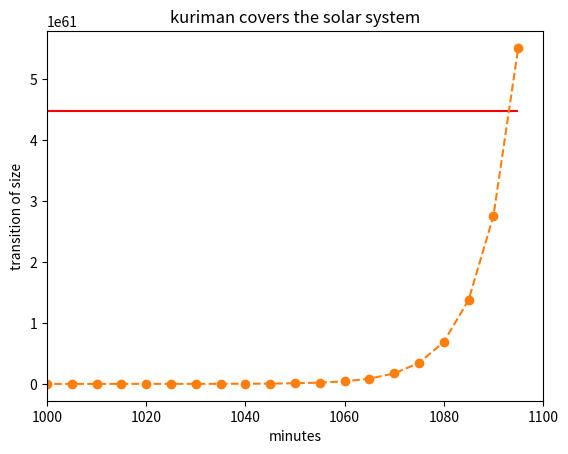

Here is the Python script that generated this plot:
# 【問題】栗まんじゅうが太陽系を覆う日

def bai_bain(doubled, compare_size, minutes_per_doubled=5):
    doubled_list = [doubled]
    minutes_list = [0]
    
    while True:
        doubled_list.append(doubled_list[-1]*2)
        minutes_list.append(minutes_list[-1]+5)
        
        if doubled_list[-1] > compare_size:
            break
        
    doubled_count = len(doubled_list)-1
    minutes = minutes_list[-1]
        
    return minutes, doubled_count, minutes_list, doubled_list


'''
球の体積の公式：4πr^3 /  3
硬式野球ボールの半径：36 mm
東京ドームの体積：124万 m^3
'''

import math

ball = 4*math.pi*0.036**3 / 3
tokyo_dome = 1240000
minutes_per_doubled=5

minutes, doubled_count, minutes_list, doubled_list = bai_bain(ball, tokyo_dome)
print("{}分後には覆われている(元の{}倍)。".format(minutes, doubled_count))

import matplotlib.pyplot as plt

plt.title("ball covers tokyo_dome")
plt.xlabel("minutes")
plt.ylabel("transition of size")
plt.hlines(tokyo_dome, 0, minutes, "red")
plt.plot(minutes_list, doubled_list, "o--")

plt.show()


'''
球の体積の公式：4πr^3 /  3

栗饅頭の半径：0.025 m

最も遠い太陽系外惑星：MOA-2011-BLG-293Lb
その距離：2万3300光年 ≒ 2.20435e+20 m

参考： https://ja.wikipedia.org/wiki/最も近い・遠い天体の一覧
'''

import math

kuriman = 4*math.pi*0.025**3 / 3
solar_system = 4*math.pi*2.20435e+20**3 / 3
minutes_per_doubled=5

minutes, doubled_count, minutes_list, doubled_list = bai_bain(kuriman, solar_system)
print("{}分後には覆われている(元の{}倍)。".format(minutes, doubled_count))

import matplotlib.pyplot as plt

plt.title("kuriman covers the solar system")
plt.xlabel("minutes")
plt.ylabel("transition of size")
plt.xlim(1000, 1100)
plt.hlines(solar_system, 0, minutes, "red")
plt.plot(minutes_list, doubled_list, "o--")

plt.show()